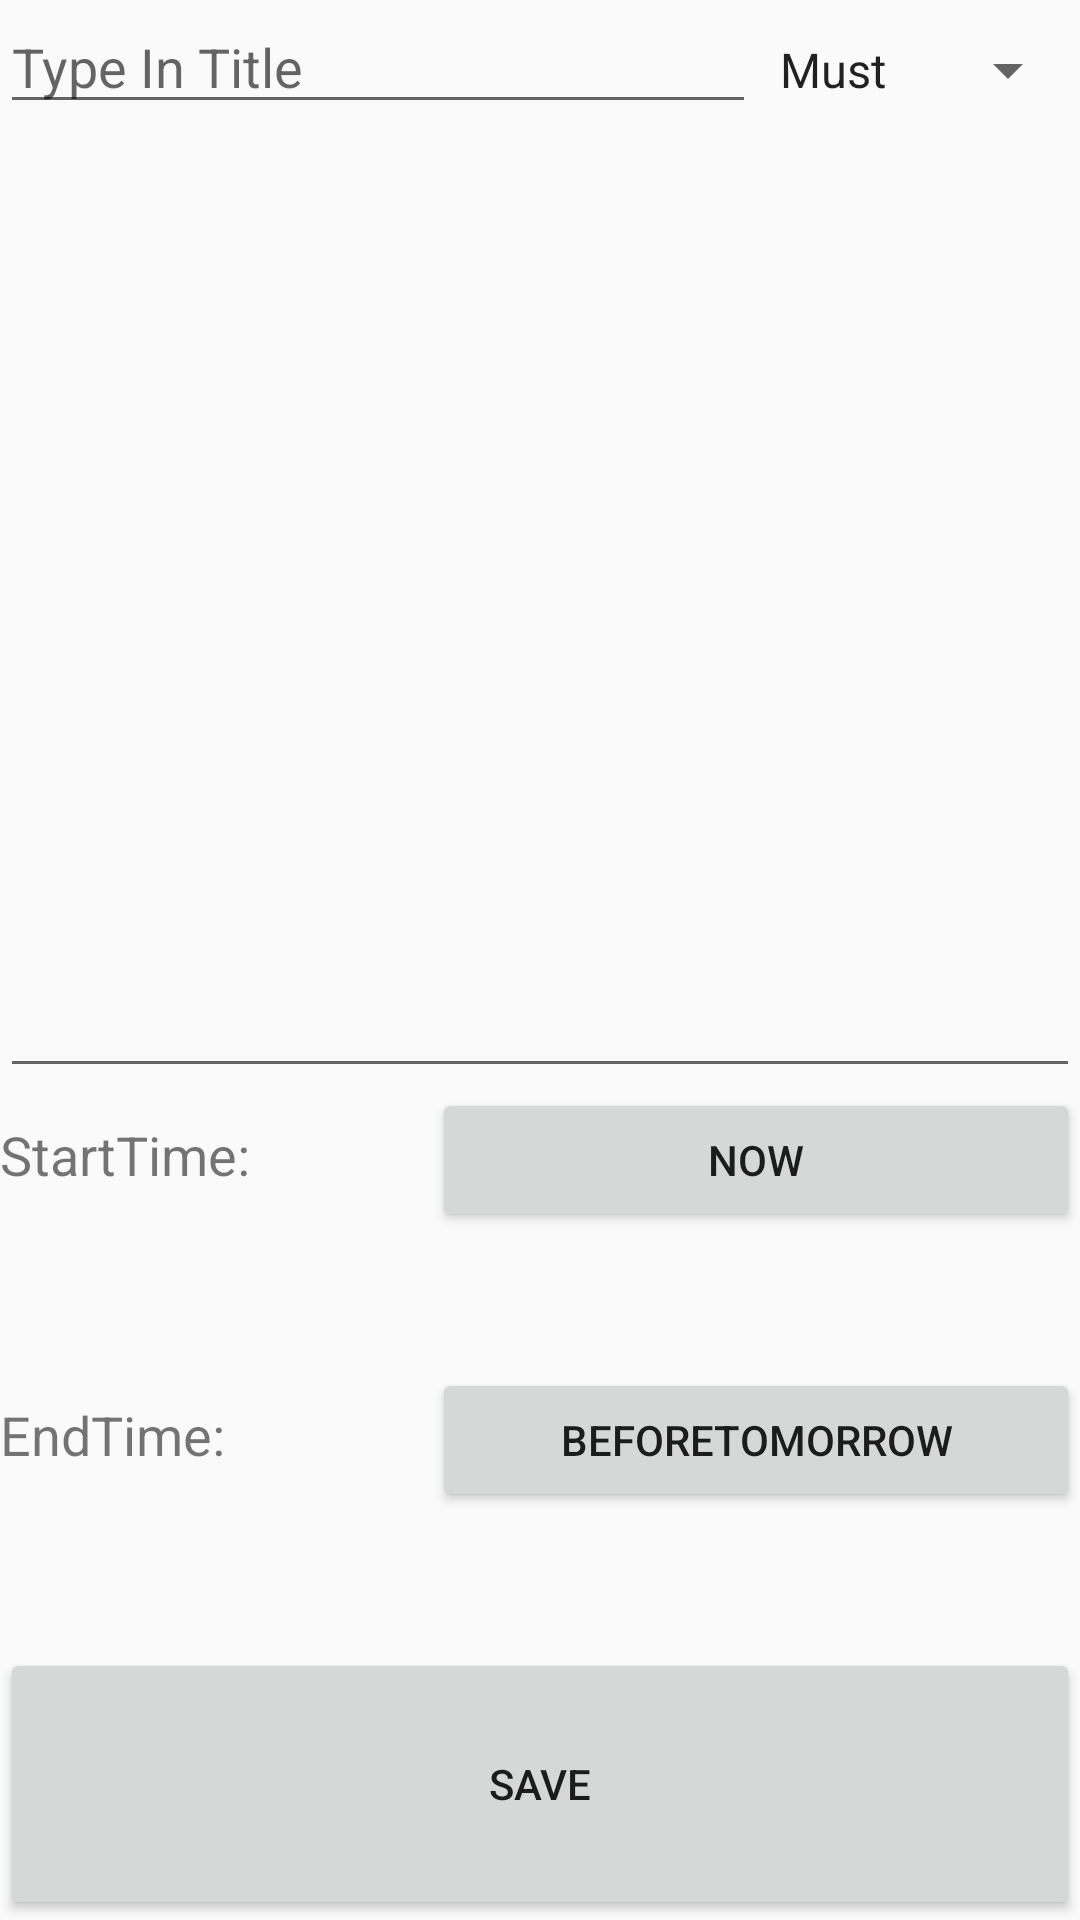

Layout XML and referenced resources for this Android screen:
<!-- AndroidManifest.xml: application theme AppTheme -->
<!-- res/layout/activity_add.xml -->
<?xml version="1.0" encoding="utf-8"?>
<LinearLayout xmlns:android="http://schemas.android.com/apk/res/android"
    android:layout_width="match_parent"
    android:layout_height="match_parent"
    android:orientation="vertical" >

    <LinearLayout
        android:layout_width="match_parent"
        android:layout_height="0dp"
        android:layout_weight="2"
        android:layout_alignParentTop="true"
        android:orientation="horizontal"
        android:weightSum="1" >

        <EditText
            android:id="@+id/edit_title"
            android:layout_width="0dp"
            android:layout_height="wrap_content"
            android:layout_weight="0.7"
            android:hint="@string/hint_title"
            android:maxLength="20"
            android:singleLine="true" />

        <Spinner
            android:id="@+id/spinner_level"
            android:layout_width="0dp"
            android:layout_height="wrap_content"
            android:layout_weight="0.3"
            android:entries="@array/spinner_level" />
    </LinearLayout>

    <EditText
        android:id="@+id/edit_desp"
        android:layout_width="match_parent"
        android:layout_height="0dp"
        android:gravity="left|top"
        android:singleLine="false"
        android:layout_weight="6" />

    <LinearLayout
        android:layout_width="match_parent"
        android:layout_height="wrap_content"
        android:layout_weight="1"
        android:orientation="horizontal" >

        <TextView
            android:layout_width="0dp"
            android:layout_height="wrap_content"
            android:layout_weight="0.4"
            android:text="@string/text_starttime_title"
            android:textSize="18sp" />

        <Button
            android:id="@+id/btn_starttime"
            android:layout_width="0dp"
            android:layout_height="wrap_content"
            android:layout_weight="0.6"
            android:text="@string/hint_starttime" />
    </LinearLayout>

    <LinearLayout
        android:layout_width="match_parent"
        android:layout_height="wrap_content"
        android:layout_weight="1"
        android:orientation="horizontal" >

        <TextView
            android:layout_width="0dp"
            android:layout_height="wrap_content"
            android:layout_weight="0.4"
            android:text="@string/text_endtime_title"
            android:textSize="18sp" />

        <Button
            android:id="@+id/btn_endtime"
            android:layout_width="0dp"
            android:layout_height="wrap_content"
            android:layout_weight="0.6"
            android:text="@string/hint_endtime" />
    </LinearLayout>
    
    <Button 
        android:id="@+id/btn_save"
        android:layout_width="match_parent"
        android:layout_height="0dp"
        android:layout_weight="2"
        android:text="@string/btn_save"
        />

</LinearLayout>
<!-- resources referenced by this layout -->
<resources>
  <string-array name="spinner_level">
          <item>Must</item>
          <item>Should</item>
          <item>Can</item>
      </string-array>
  <string name="btn_save">Save</string>
  <string name="hint_endtime">BeforeTomorrow</string>
  <string name="hint_starttime">Now</string>
  <string name="hint_title">Type In Title</string>
  <string name="text_endtime_title">EndTime:</string>
  <string name="text_starttime_title">StartTime:</string>
  <style name="AppTheme" parent="AppBaseTheme">
          
          
          <item name="android:windowNoTitle">true</item>
          <item name="windowActionBar">false</item>
          <item name="android:windowFullscreen">true</item>
          <item name="android:windowContentOverlay">@null</item>
      </style>
  <style name="AppBaseTheme" parent="Theme.AppCompat.Light">
          
      </style>
</resources>
